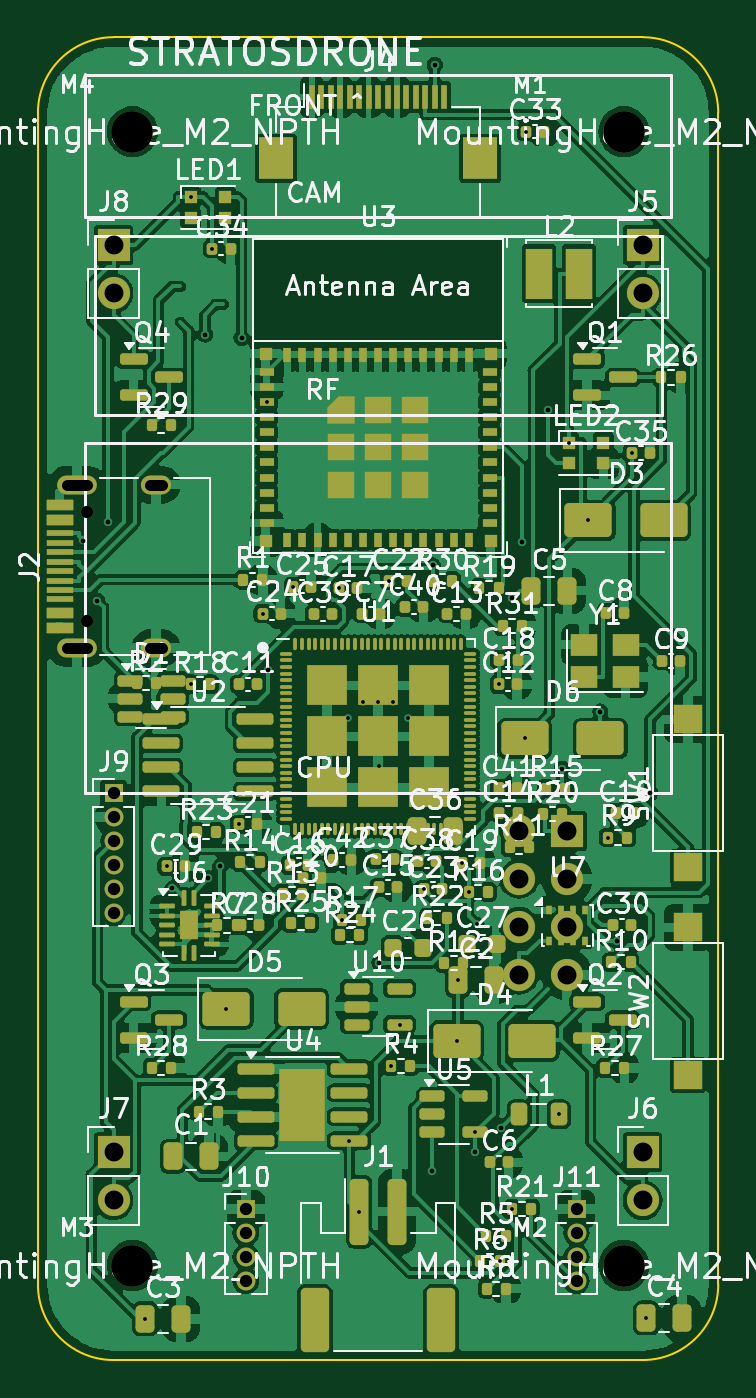
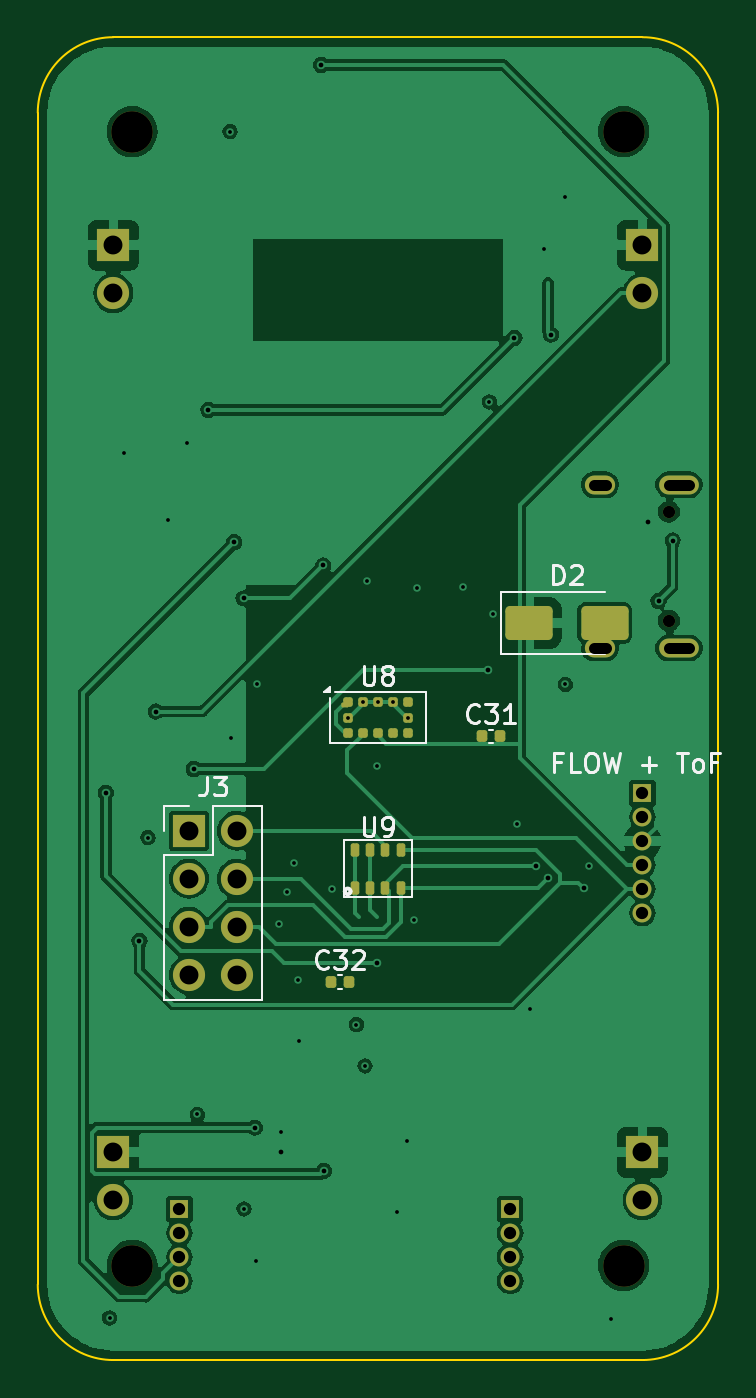
Circuit board: 13 layer files. Board 36.0 x 70.0 mm.
- bottom_copper: stratosdrone-B_Cu.gbr (91379 bytes)
- bottom_mask: stratosdrone-B_Mask.gbr (3815 bytes)
- paste: stratosdrone-B_Paste.gbr (2317 bytes)
- bottom_silk: stratosdrone-B_Silkscreen.gbr (12918 bytes)
- outline: stratosdrone-Edge_Cuts.gbr (931 bytes)
- top_copper: stratosdrone-F_Cu.gbr (334073 bytes)
- top_mask: stratosdrone-F_Mask.gbr (17432 bytes)
- paste: stratosdrone-F_Paste.gbr (16157 bytes)
- top_silk: stratosdrone-F_Silkscreen.gbr (209262 bytes)
- inner_copper: stratosdrone-In1_Cu.gbr (123938 bytes)
- inner_copper: stratosdrone-In2_Cu.gbr (100566 bytes)
- drill: stratosdrone-NPTH.drl (493 bytes)
- drill: stratosdrone-PTH.drl (2019 bytes)

=== bottom_copper: stratosdrone-B_Cu.gbr (91379 bytes, source omitted) ===
=== bottom_mask: stratosdrone-B_Mask.gbr ===
%TF.GenerationSoftware,KiCad,Pcbnew,7.0.11+dfsg-1build4*%
%TF.CreationDate,2026-06-21T11:47:14+00:00*%
%TF.ProjectId,stratosdrone,73747261-746f-4736-9472-6f6e652e6b69,rev?*%
%TF.SameCoordinates,Original*%
%TF.FileFunction,Soldermask,Bot*%
%TF.FilePolarity,Negative*%
%FSLAX46Y46*%
G04 Gerber Fmt 4.6, Leading zero omitted, Abs format (unit mm)*
G04 Created by KiCad (PCBNEW 7.0.11+dfsg-1build4) date 2026-06-21 11:47:14*
%MOMM*%
%LPD*%
G01*
G04 APERTURE LIST*
G04 Aperture macros list*
%AMRoundRect*
0 Rectangle with rounded corners*
0 $1 Rounding radius*
0 $2 $3 $4 $5 $6 $7 $8 $9 X,Y pos of 4 corners*
0 Add a 4 corners polygon primitive as box body*
4,1,4,$2,$3,$4,$5,$6,$7,$8,$9,$2,$3,0*
0 Add four circle primitives for the rounded corners*
1,1,$1+$1,$2,$3*
1,1,$1+$1,$4,$5*
1,1,$1+$1,$6,$7*
1,1,$1+$1,$8,$9*
0 Add four rect primitives between the rounded corners*
20,1,$1+$1,$2,$3,$4,$5,0*
20,1,$1+$1,$4,$5,$6,$7,0*
20,1,$1+$1,$6,$7,$8,$9,0*
20,1,$1+$1,$8,$9,$2,$3,0*%
G04 Aperture macros list end*
%ADD10R,1.700000X1.700000*%
%ADD11O,1.700000X1.700000*%
%ADD12C,2.200000*%
%ADD13R,1.000000X1.000000*%
%ADD14O,1.000000X1.000000*%
%ADD15C,0.650000*%
%ADD16O,2.100000X1.000000*%
%ADD17O,1.600000X1.000000*%
%ADD18RoundRect,0.112500X0.112500X0.237500X-0.112500X0.237500X-0.112500X-0.237500X0.112500X-0.237500X0*%
%ADD19RoundRect,0.140000X0.140000X0.170000X-0.140000X0.170000X-0.140000X-0.170000X0.140000X-0.170000X0*%
%ADD20RoundRect,0.062500X0.127500X0.062500X-0.127500X0.062500X-0.127500X-0.062500X0.127500X-0.062500X0*%
%ADD21RoundRect,0.125000X0.125000X0.125000X-0.125000X0.125000X-0.125000X-0.125000X0.125000X-0.125000X0*%
%ADD22RoundRect,0.250000X1.000000X0.650000X-1.000000X0.650000X-1.000000X-0.650000X1.000000X-0.650000X0*%
G04 APERTURE END LIST*
D10*
%TO.C,J8*%
X4000000Y-11000000D03*
D11*
X4000000Y-13540000D03*
%TD*%
D12*
%TO.C,MH2*%
X5000000Y-65000000D03*
%TD*%
%TO.C,MH3*%
X31000000Y-5000000D03*
%TD*%
D13*
%TO.C,J10*%
X11000000Y-62000000D03*
D14*
X11000000Y-63270000D03*
X11000000Y-64540000D03*
X11000000Y-65810000D03*
%TD*%
D13*
%TO.C,J9*%
X4000000Y-40000000D03*
D14*
X4000000Y-41270000D03*
X4000000Y-42540000D03*
X4000000Y-43810000D03*
X4000000Y-45080000D03*
X4000000Y-46350000D03*
%TD*%
D10*
%TO.C,J7*%
X4000000Y-59000000D03*
D11*
X4000000Y-61540000D03*
%TD*%
D10*
%TO.C,J6*%
X32000000Y-59000000D03*
D11*
X32000000Y-61540000D03*
%TD*%
D10*
%TO.C,J5*%
X32000000Y-11000000D03*
D11*
X32000000Y-13540000D03*
%TD*%
D12*
%TO.C,MH4*%
X31000000Y-65000000D03*
%TD*%
D13*
%TO.C,J11*%
X28500000Y-62000000D03*
D14*
X28500000Y-63270000D03*
X28500000Y-64540000D03*
X28500000Y-65810000D03*
%TD*%
D15*
%TO.C,J2*%
X2600000Y-30890000D03*
X2600000Y-25110000D03*
D16*
X2070000Y-32320000D03*
D17*
X6250000Y-32320000D03*
D16*
X2070000Y-23680000D03*
D17*
X6250000Y-23680000D03*
%TD*%
D12*
%TO.C,MH1*%
X5000000Y-5000000D03*
%TD*%
D18*
%TO.C,U9*%
X19200000Y-45000000D03*
X18400000Y-45000000D03*
X17600000Y-45000000D03*
X16800000Y-45000000D03*
X16800000Y-43000000D03*
X17600000Y-43000000D03*
X18400000Y-43000000D03*
X19200000Y-43000000D03*
%TD*%
D19*
%TO.C,C31*%
X12480000Y-37000000D03*
X11520000Y-37000000D03*
%TD*%
D20*
%TO.C,U8*%
X19740000Y-35325000D03*
D21*
X19600000Y-35200000D03*
X18800000Y-35200000D03*
X18000000Y-35200000D03*
X17200000Y-35200000D03*
X16400000Y-35200000D03*
X16400000Y-36000000D03*
X16400000Y-36800000D03*
X17200000Y-36800000D03*
X18000000Y-36800000D03*
X18800000Y-36800000D03*
X19600000Y-36800000D03*
X19600000Y-36000000D03*
%TD*%
D10*
%TO.C,J3*%
X28000000Y-42000000D03*
D11*
X25460000Y-42000000D03*
X28000000Y-44540000D03*
X25460000Y-44540000D03*
X28000000Y-47080000D03*
X25460000Y-47080000D03*
X28000000Y-49620000D03*
X25460000Y-49620000D03*
%TD*%
D19*
%TO.C,C32*%
X20480000Y-50000000D03*
X19520000Y-50000000D03*
%TD*%
D22*
%TO.C,D2*%
X10000000Y-31000000D03*
X6000000Y-31000000D03*
%TD*%
M02*

=== paste: stratosdrone-B_Paste.gbr (2317 bytes, source withheld) ===
=== bottom_silk: stratosdrone-B_Silkscreen.gbr (12918 bytes, source omitted) ===
=== outline: stratosdrone-Edge_Cuts.gbr ===
%TF.GenerationSoftware,KiCad,Pcbnew,7.0.11+dfsg-1build4*%
%TF.CreationDate,2026-06-21T11:47:14+00:00*%
%TF.ProjectId,stratosdrone,73747261-746f-4736-9472-6f6e652e6b69,rev?*%
%TF.SameCoordinates,Original*%
%TF.FileFunction,Profile,NP*%
%FSLAX46Y46*%
G04 Gerber Fmt 4.6, Leading zero omitted, Abs format (unit mm)*
G04 Created by KiCad (PCBNEW 7.0.11+dfsg-1build4) date 2026-06-21 11:47:14*
%MOMM*%
%LPD*%
G01*
G04 APERTURE LIST*
%TA.AperFunction,Profile*%
%ADD10C,0.100000*%
%TD*%
G04 APERTURE END LIST*
D10*
X32000000Y-70000000D02*
X4000000Y-70000000D01*
X36000000Y-4000000D02*
G75*
G03*
X32000000Y0I-4000000J0D01*
G01*
X0Y-66000000D02*
G75*
G03*
X4000000Y-70000000I4000000J0D01*
G01*
X0Y-66000000D02*
X0Y-4000000D01*
X36000000Y-4000000D02*
X36000000Y-66000000D01*
X32000000Y-70000000D02*
G75*
G03*
X36000000Y-66000000I0J4000000D01*
G01*
X4000000Y0D02*
X32000000Y0D01*
X4000000Y0D02*
G75*
G03*
X0Y-4000000I0J-4000000D01*
G01*
M02*

=== top_copper: stratosdrone-F_Cu.gbr (334073 bytes, source omitted) ===
=== top_mask: stratosdrone-F_Mask.gbr (17432 bytes, source omitted) ===
=== paste: stratosdrone-F_Paste.gbr (16157 bytes, source omitted) ===
=== top_silk: stratosdrone-F_Silkscreen.gbr (209262 bytes, source omitted) ===
=== inner_copper: stratosdrone-In1_Cu.gbr (123938 bytes, source omitted) ===
=== inner_copper: stratosdrone-In2_Cu.gbr (100566 bytes, source omitted) ===
=== drill: stratosdrone-NPTH.drl ===
M48
; DRILL file {KiCad 7.0.11+dfsg-1build4} date Sun Jun 21 11:47:15 2026
; FORMAT={-:-/ absolute / metric / decimal}
; #@! TF.CreationDate,2026-06-21T11:47:15+00:00
; #@! TF.GenerationSoftware,Kicad,Pcbnew,7.0.11+dfsg-1build4
; #@! TF.FileFunction,NonPlated,1,4,NPTH
FMAT,2
METRIC
; #@! TA.AperFunction,NonPlated,NPTH,ComponentDrill
T1C0.650
; #@! TA.AperFunction,NonPlated,NPTH,ComponentDrill
T2C2.200
%
G90
G05
T1
X2.6Y-25.11
X2.6Y-30.89
T2
X5.0Y-5.0
X5.0Y-65.0
X31.0Y-5.0
X31.0Y-65.0
M30

=== drill: stratosdrone-PTH.drl ===
M48
; DRILL file {KiCad 7.0.11+dfsg-1build4} date Sun Jun 21 11:47:15 2026
; FORMAT={-:-/ absolute / metric / decimal}
; #@! TF.CreationDate,2026-06-21T11:47:15+00:00
; #@! TF.GenerationSoftware,Kicad,Pcbnew,7.0.11+dfsg-1build4
; #@! TF.FileFunction,Plated,1,4,PTH
FMAT,2
METRIC
; #@! TA.AperFunction,Plated,PTH,ViaDrill
T1C0.200
; #@! TA.AperFunction,Plated,PTH,ViaDrill
T2C0.250
; #@! TA.AperFunction,Plated,PTH,ComponentDrill
T3C0.600
; #@! TA.AperFunction,Plated,PTH,ComponentDrill
T4C0.650
; #@! TA.AperFunction,Plated,PTH,ComponentDrill
T5C1.000
%
G90
G05
T1
X5.678Y-67.823
X6.808Y-43.88
X8.085Y-8.45
X8.087Y-34.239
X9.231Y-11.187
X9.961Y-51.409
X10.643Y-41.648
X11.888Y-30.501
X12.1Y-19.3
X13.479Y-29.07
X15.938Y-29.158
X16.095Y-46.7
X16.4Y-36.0
X16.475Y-58.405
X17.0Y-62.15
X17.2Y-35.2
X18.0Y-35.2
X18.049Y-38.546
X18.574Y-28.767
X18.682Y-54.44
X18.8Y-35.2
X19.137Y-52.25
X19.6Y-36.0
X20.443Y-45.088
X22.155Y-53.127
X22.233Y-49.915
X22.455Y-43.673
X22.788Y-45.244
X23.137Y-57.95
X23.226Y-46.927
X24.39Y-34.25
X24.438Y-64.764
X25.09Y-62.0
X25.759Y-37.108
X25.82Y-5.0
X27.562Y-57.0
X28.085Y-21.45
X29.125Y-25.574
X30.171Y-42.352
X31.42Y-22.0
X32.194Y-67.773
T2
X2.399Y-26.633
X3.146Y-29.832
X3.708Y-25.661
X7.121Y-45.047
X8.846Y-15.735
X9.024Y-44.517
X9.642Y-43.88
X10.777Y-15.91
X12.198Y-33.474
X18.063Y-48.985
X20.863Y-59.986
X20.896Y-27.954
X21.0Y-1.47
X23.137Y-59.0
X24.513Y-57.707
X25.112Y-29.69
X25.606Y-26.718
X26.975Y-19.726
X27.734Y-38.725
X29.759Y-35.683
X30.619Y-47.814
X32.397Y-39.993
T4
X4.0Y-40.0
X4.0Y-41.27
X4.0Y-42.54
X4.0Y-43.81
X4.0Y-45.08
X4.0Y-46.35
X11.0Y-62.0
X11.0Y-63.27
X11.0Y-64.54
X11.0Y-65.81
X28.5Y-62.0
X28.5Y-63.27
X28.5Y-64.54
X28.5Y-65.81
T5
X4.0Y-11.0
X4.0Y-13.54
X4.0Y-59.0
X4.0Y-61.54
X25.46Y-42.0
X25.46Y-44.54
X25.46Y-47.08
X25.46Y-49.62
X28.0Y-42.0
X28.0Y-44.54
X28.0Y-47.08
X28.0Y-49.62
X32.0Y-11.0
X32.0Y-13.54
X32.0Y-59.0
X32.0Y-61.54
T3
X1.52Y-23.68G85X2.62Y-23.68
G05
X1.52Y-32.32G85X2.62Y-32.32
G05
X5.95Y-23.68G85X6.55Y-23.68
G05
X5.95Y-32.32G85X6.55Y-32.32
G05
M30
